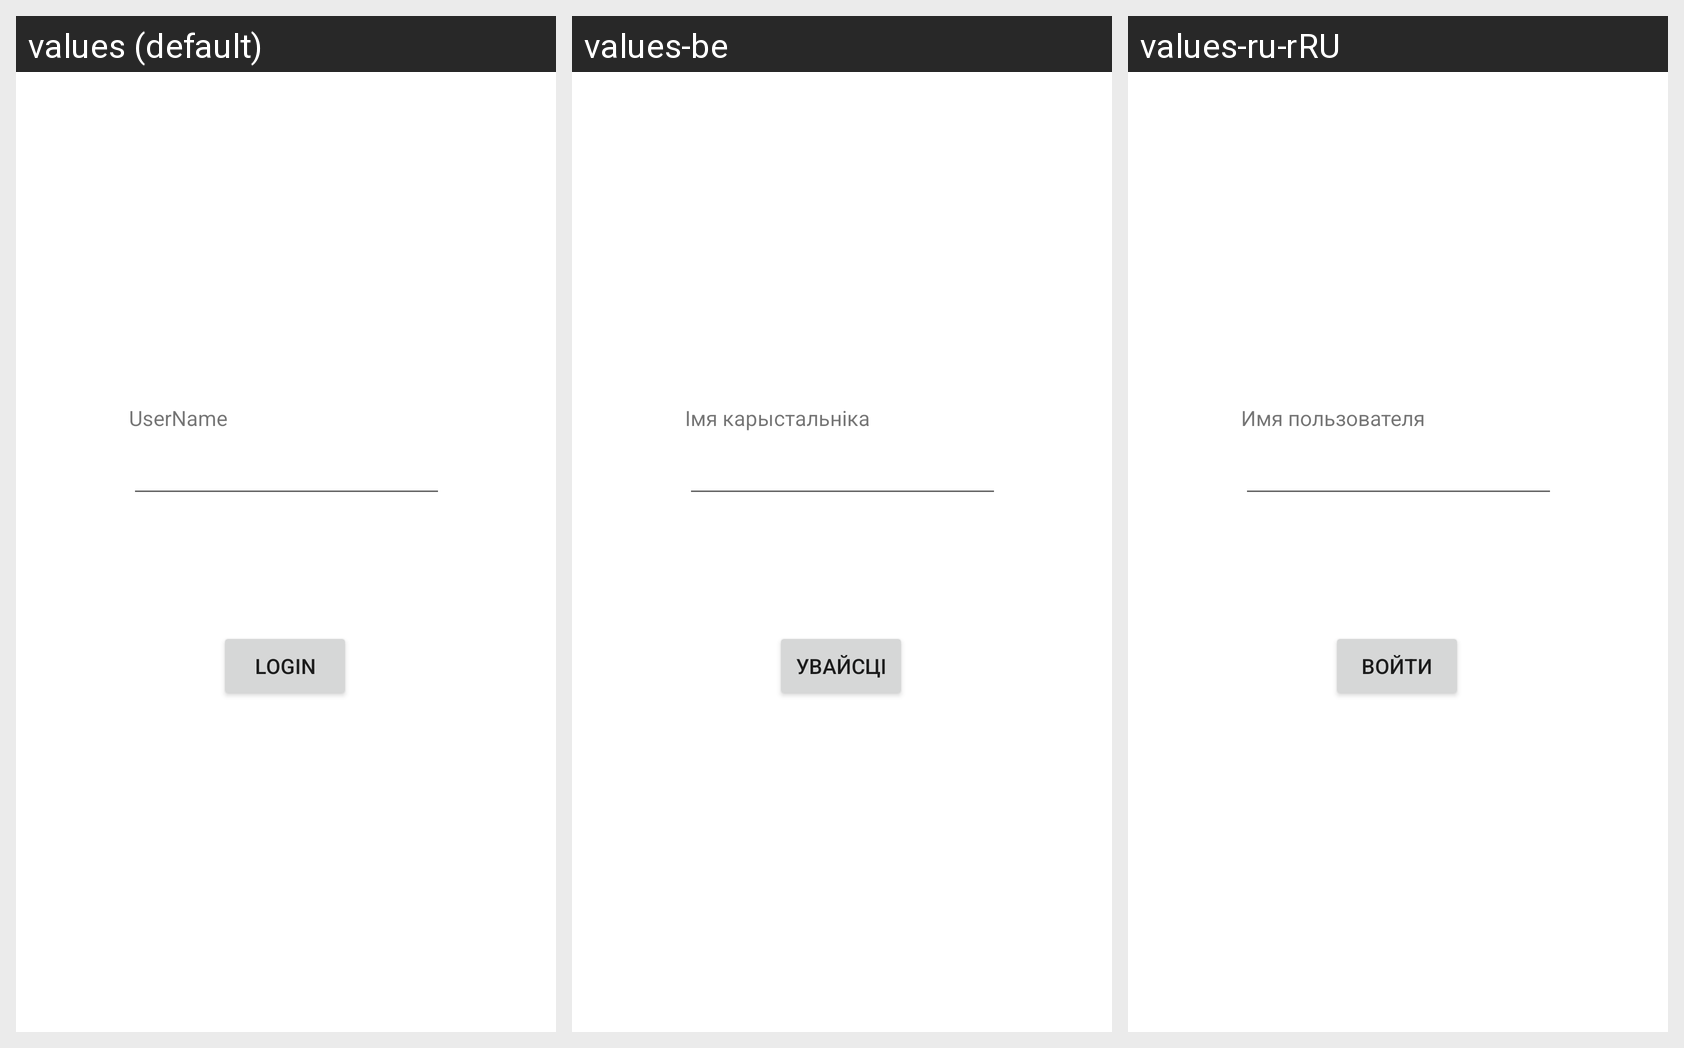

Locale-by-locale string values for the Android screen shown in this grid:
Android screen res/layout/activity_login.xml rendered under 3 locales, left to right: values (default), values-be, values-ru-rRU. Device: Nexus 5 (rendered at 1080×1920; each locale shown at half size, 540×960, under a caption strip naming it); theme Theme.Picshare.
Strings drawn on this screen, with the default value and each locale's value (text and hints the layout hard-codes appear in the picture but are not listed):

login
  values: Login
  values-be: Увайсці
  values-ru-rRU: Войти

username
  values: UserName
  values-be: Імя карыстальніка
  values-ru-rRU: Имя пользователя
